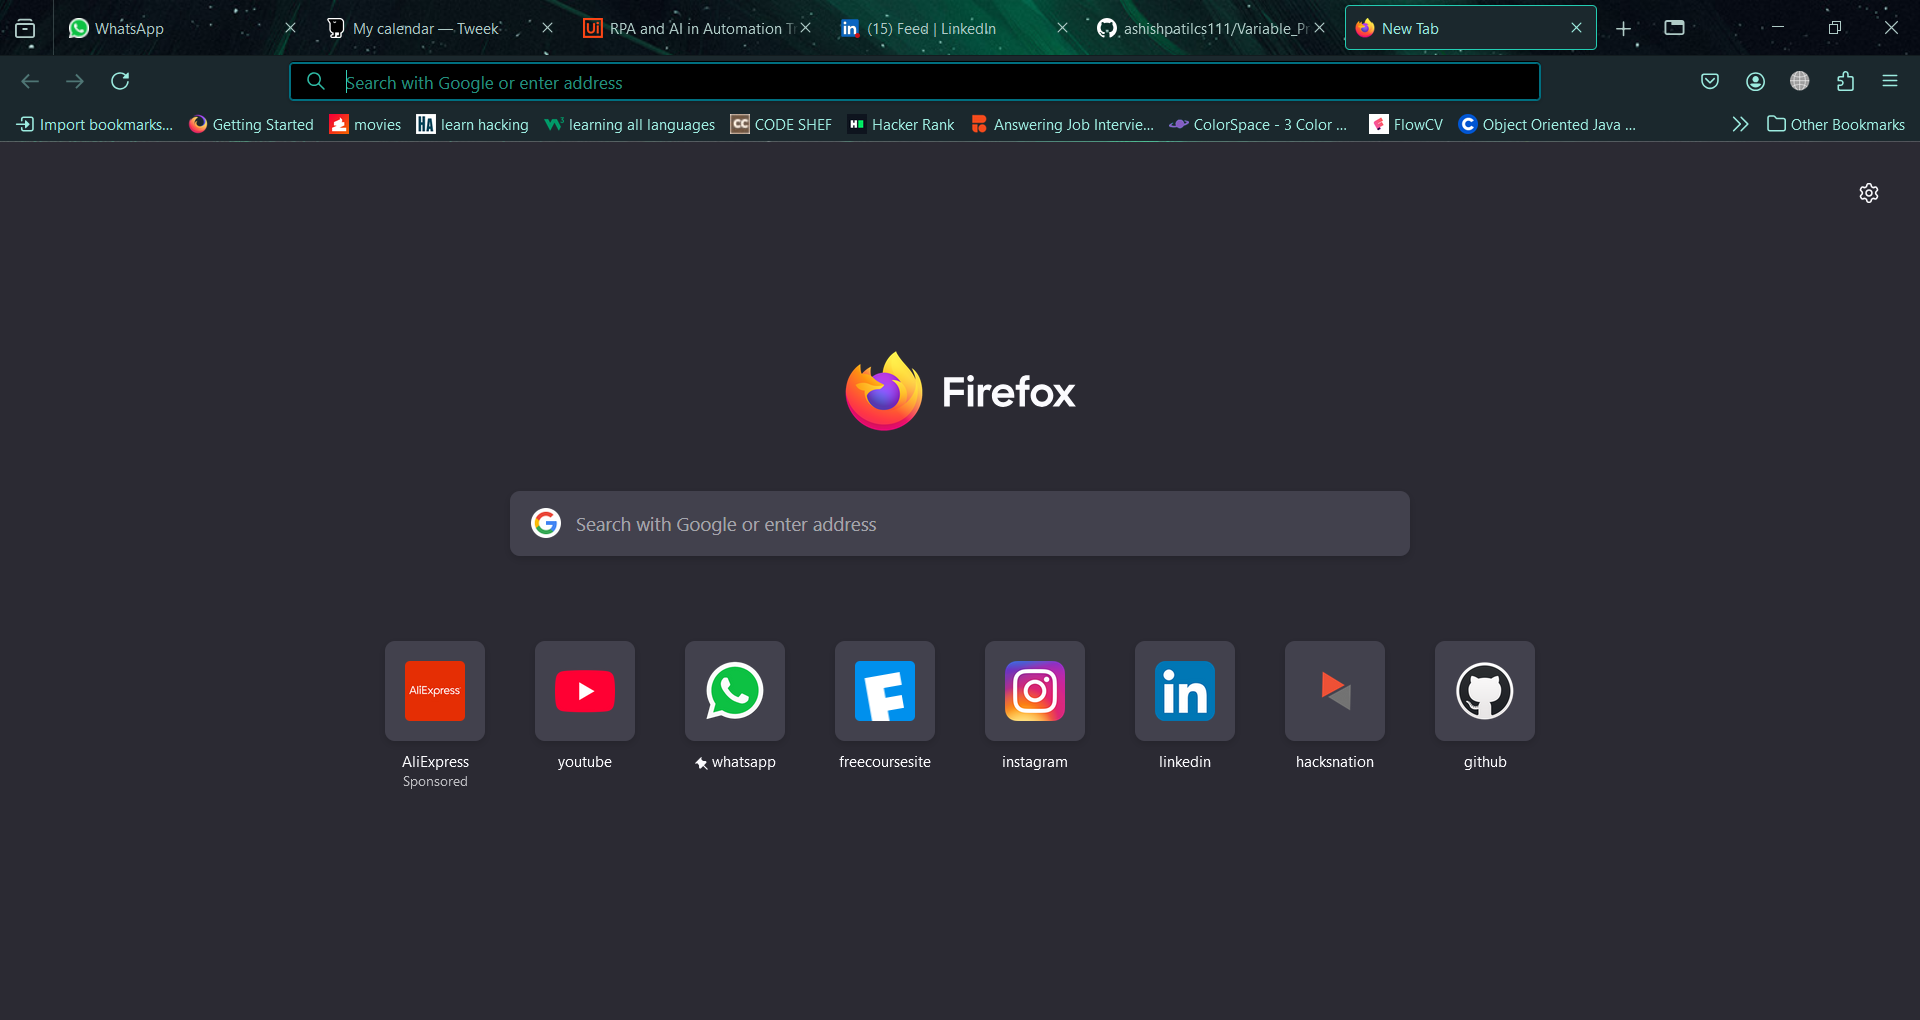
Task: This Robot accepts a parameter city and returns the weather as well as what to wear according to that.
Workflow: Main

Step 1: Use Browser - open mozilla (firefox.exe)

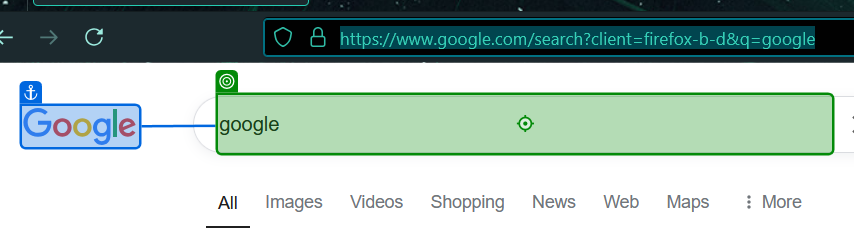
Step 2: type "[city + " weather in Fahrenheit"]" into 'google'

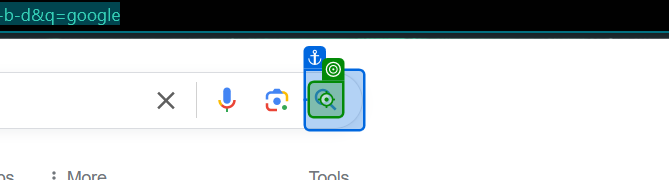
Step 3: click

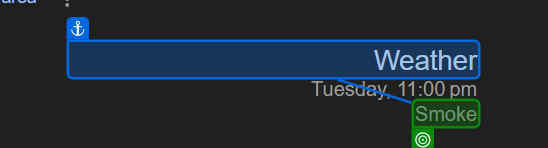
Step 4: get-text from 'Weather'

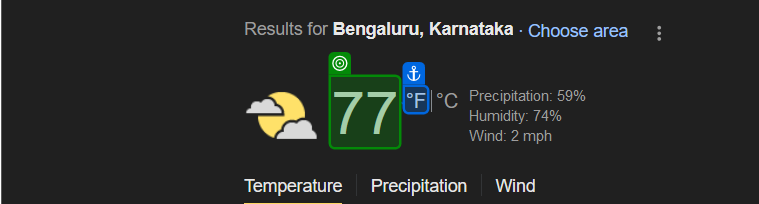
Step 5: get-text from '°F'